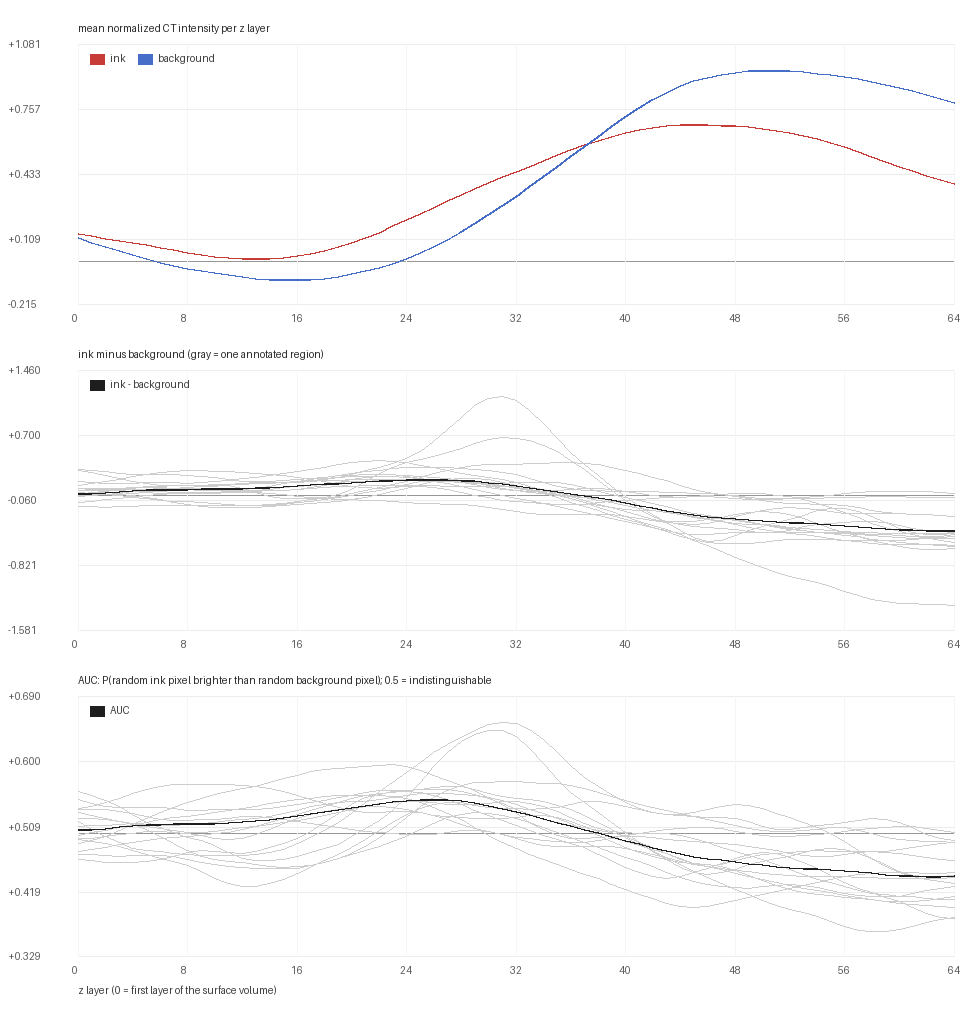

Values plotted in this chart, from the file beside it:
z, ink_mean, background_mean, contrast, auc
0, 0.1437, 0.1199, 0.0238, 0.5055
1, 0.1304, 0.09875, 0.03167, 0.5065
2, 0.1181, 0.07708, 0.04103, 0.5078
3, 0.1071, 0.05565, 0.05143, 0.5095
4, 0.09666, 0.03508, 0.06158, 0.5112
5, 0.08568, 0.01598, 0.0697, 0.5125
6, 0.07367, -0.001306, 0.07498, 0.5135
7, 0.06085, -0.01679, 0.07764, 0.5138
8, 0.04821, -0.03081, 0.07902, 0.5139
9, 0.03709, -0.04348, 0.08056, 0.5142
10, 0.02808, -0.05474, 0.08282, 0.5146
11, 0.02124, -0.06458, 0.08582, 0.5153
12, 0.01679, -0.07319, 0.08998, 0.5164
13, 0.01526, -0.08042, 0.09568, 0.5181
14, 0.01692, -0.08581, 0.1027, 0.5202
15, 0.02179, -0.08885, 0.1106, 0.5227
16, 0.03009, -0.08951, 0.1196, 0.5255
17, 0.04183, -0.08759, 0.1294, 0.5285
18, 0.05673, -0.08213, 0.1389, 0.5311
19, 0.075, -0.07283, 0.1478, 0.5338
20, 0.09674, -0.06025, 0.157, 0.5366
21, 0.1214, -0.04486, 0.1662, 0.5393
22, 0.1488, -0.0269, 0.1757, 0.542
23, 0.1788, -0.006411, 0.1852, 0.5445
24, 0.2099, 0.01733, 0.1926, 0.5464
25, 0.2413, 0.04516, 0.1961, 0.5476
26, 0.273, 0.0771, 0.1959, 0.5479
27, 0.305, 0.1128, 0.1922, 0.5473
28, 0.3367, 0.1518, 0.1849, 0.5459
29, 0.3672, 0.1934, 0.1738, 0.5433
30, 0.3959, 0.2367, 0.1592, 0.5398
31, 0.4233, 0.2813, 0.142, 0.5356
32, 0.4501, 0.3276, 0.1225, 0.5309
33, 0.4775, 0.3758, 0.1017, 0.526
34, 0.5053, 0.4257, 0.07967, 0.521
35, 0.5329, 0.4764, 0.05647, 0.5159
36, 0.5591, 0.527, 0.03214, 0.5109
37, 0.5835, 0.5768, 0.006672, 0.5061
38, 0.6057, 0.6258, -0.02008, 0.5013
39, 0.626, 0.6746, -0.04861, 0.4963
40, 0.6441, 0.7225, -0.07845, 0.4912
41, 0.6597, 0.7679, -0.1082, 0.4862
42, 0.6717, 0.8092, -0.1375, 0.4814
43, 0.6791, 0.8457, -0.1666, 0.4767
44, 0.6823, 0.8766, -0.1943, 0.4724
45, 0.683, 0.9013, -0.2183, 0.4688
46, 0.6828, 0.9201, -0.2373, 0.4659
47, 0.6818, 0.9343, -0.2525, 0.4636
48, 0.6793, 0.9447, -0.2654, 0.4614
49, 0.6745, 0.9514, -0.277, 0.4593
50, 0.667, 0.955, -0.288, 0.4571
51, 0.657, 0.9552, -0.2982, 0.455
52, 0.6447, 0.9522, -0.3075, 0.4534
53, 0.63, 0.9466, -0.3166, 0.4521
54, 0.6133, 0.9393, -0.3261, 0.4512
55, 0.5948, 0.9312, -0.3364, 0.4503
56, 0.5745, 0.9219, -0.3474, 0.449
57, 0.5519, 0.9112, -0.3593, 0.4474
58, 0.5274, 0.8991, -0.3717, 0.4456
59, 0.5021, 0.885, -0.3829, 0.4438
... 5 more rows
